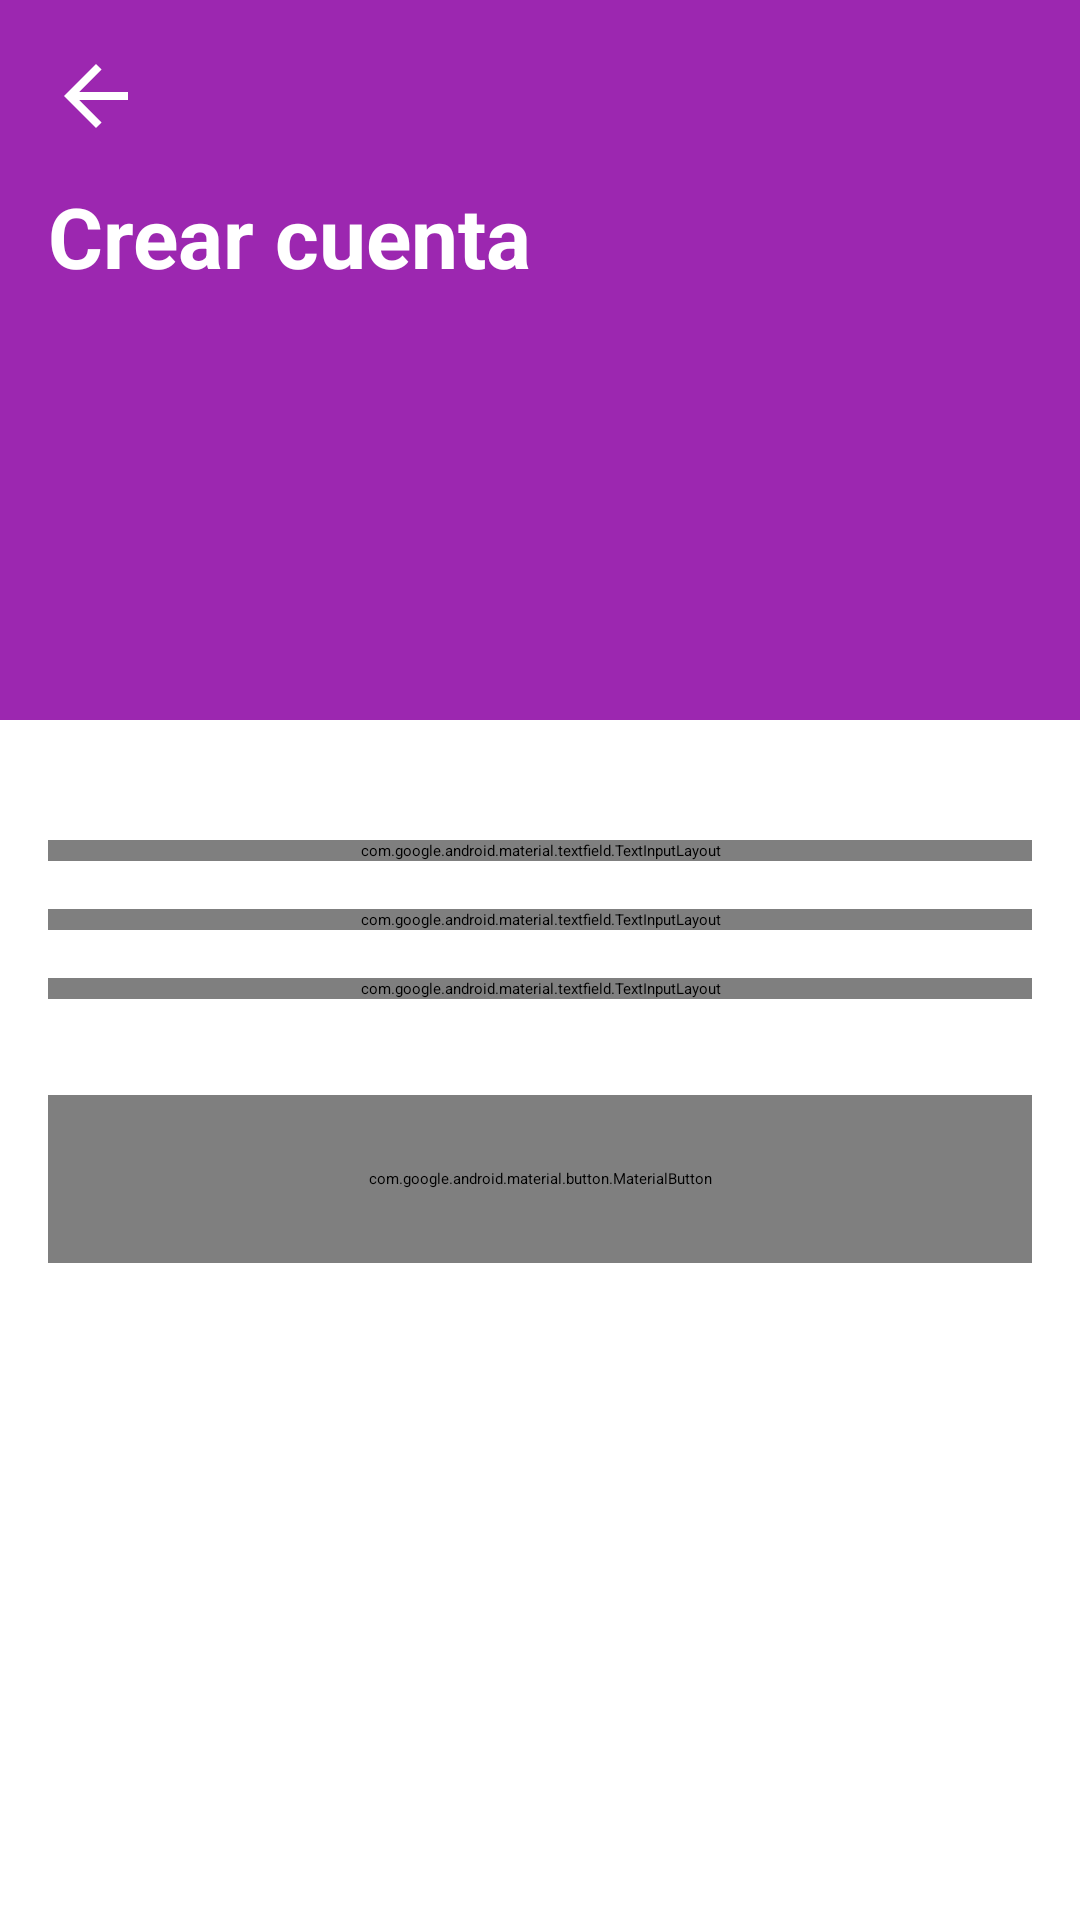

The Android layout XML behind this screen, and the referenced resources:
<!-- AndroidManifest.xml: application theme Theme.GameHealthManager -->
<!-- res/layout/fragment_register.xml -->
<?xml version="1.0" encoding="utf-8"?>
<ScrollView xmlns:android="http://schemas.android.com/apk/res/android"
    xmlns:app="http://schemas.android.com/apk/res-auto"
    xmlns:tools="http://schemas.android.com/tools"
    android:layout_width="match_parent"
    android:layout_height="match_parent"
    android:fillViewport="true"
    android:background="#FFFFFF"
    tools:context=".onboarding.signup.RegisterFragment">

    <androidx.constraintlayout.widget.ConstraintLayout
        android:layout_width="match_parent"
        android:layout_height="wrap_content">

        
        <View
            android:id="@+id/view_header_bg"
            android:layout_width="0dp"
            android:layout_height="240dp"
            android:background="#9C27B0"
            app:layout_constraintEnd_toEndOf="parent"
            app:layout_constraintStart_toStartOf="parent"
            app:layout_constraintTop_toTopOf="parent" />

        
        <ImageView
            android:id="@+id/bottomReturn"
            android:layout_width="32dp"
            android:layout_height="32dp"
            android:layout_marginStart="16dp"
            android:layout_marginTop="16dp"
            android:src="@drawable/abc_ic_ab_back_material"
            app:layout_constraintStart_toStartOf="parent"
            app:layout_constraintTop_toTopOf="parent"
            app:tint="#FFFFFF" />

        <TextView
            android:id="@+id/tv_welcome"
            android:layout_width="wrap_content"
            android:layout_height="wrap_content"
            android:layout_marginStart="16dp"
            android:layout_marginTop="60dp"
            android:text="Crear cuenta"
            android:textColor="#FFFFFF"
            android:textSize="28sp"
            android:textStyle="bold"
            app:layout_constraintStart_toStartOf="parent"
            app:layout_constraintTop_toTopOf="parent" />

        
        <com.google.android.material.textfield.TextInputLayout
            style="@style/passwordTil"
            android:id="@+id/emailTil"
            android:layout_width="0dp"
            android:layout_height="wrap_content"
            android:layout_marginStart="16dp"
            android:layout_marginTop="40dp"
            android:layout_marginEnd="16dp"
            android:hint="@string/mail"
            android:ems="10"
            android:inputType="textPassword"
            app:layout_constraintEnd_toEndOf="parent"
            app:layout_constraintStart_toStartOf="parent"
            app:layout_constraintTop_toBottomOf="@id/view_header_bg">

            <com.google.android.material.textfield.TextInputEditText
                style="@style/passwordTiet"
                android:id="@+id/emailTiet"
                android:layout_width="match_parent"
                android:layout_height="wrap_content"
                app:layout_constraintEnd_toEndOf="parent"
                app:layout_constraintStart_toStartOf="parent"/>
        </com.google.android.material.textfield.TextInputLayout>

        
        <com.google.android.material.textfield.TextInputLayout
            style="@style/passwordTil"
            android:id="@+id/passwordTil"
            android:layout_width="0dp"
            android:layout_height="wrap_content"
            android:layout_marginStart="16dp"
            android:layout_marginTop="16dp"
            android:layout_marginEnd="16dp"
            android:hint="Contraseña:"
            android:ems="10"
            app:endIconMode="password_toggle"
            android:inputType="textPassword"
            app:layout_constraintEnd_toEndOf="parent"
            app:layout_constraintStart_toStartOf="parent"
            app:layout_constraintTop_toBottomOf="@id/emailTil">

            <com.google.android.material.textfield.TextInputEditText
                style="@style/passwordTiet"
                android:id="@+id/passwordTiet"
                android:layout_width="match_parent"
                android:layout_height="wrap_content"
                app:layout_constraintEnd_toEndOf="parent"
                app:layout_constraintStart_toStartOf="parent"/>
        </com.google.android.material.textfield.TextInputLayout>

        
        <com.google.android.material.textfield.TextInputLayout
            style="@style/passwordTil"
            android:id="@+id/confirmPasswordTil"
            android:layout_width="0dp"
            android:layout_height="wrap_content"
            android:layout_marginStart="16dp"
            android:layout_marginTop="16dp"
            android:layout_marginEnd="16dp"
            android:hint="Confirmar contraseña:"
            app:endIconMode="password_toggle"
            android:ems="10"
            app:layout_constraintEnd_toEndOf="parent"
            app:layout_constraintStart_toStartOf="parent"
            app:layout_constraintTop_toBottomOf="@id/passwordTil">

            <com.google.android.material.textfield.TextInputEditText
                style="@style/passwordTiet"
                android:id="@+id/confirmPasswordTiet"
                android:layout_width="match_parent"
                android:layout_height="wrap_content"
                app:layout_constraintEnd_toEndOf="parent"
                app:layout_constraintStart_toStartOf="parent"/>
        </com.google.android.material.textfield.TextInputLayout>

        <TextView
            style="@style/signInLabel"
            android:id="@+id/registerText"
            android:layout_width="0dp"
            android:layout_height="wrap_content"
            android:layout_marginStart="16dp"
            android:layout_marginEnd="16dp"
            android:layout_marginBottom="16dp"
            android:text="¿Ya tienes una cuenta? Inicia sesión"
            app:layout_constraintBottom_toBottomOf="parent"
            app:layout_constraintEnd_toEndOf="parent"
            app:layout_constraintStart_toStartOf="parent" />

        
        <com.google.android.material.button.MaterialButton
            android:id="@+id/signInButton"
            style="@style/signUpButton"
            android:layout_width="0dp"
            android:layout_height="56dp"
            android:layout_marginStart="16dp"
            android:layout_marginTop="32dp"
            android:layout_marginEnd="16dp"
            android:text="Ingresar"
            app:cornerRadius="12dp"
            app:backgroundTint="#9C27B0"
            app:layout_constraintEnd_toEndOf="parent"
            app:layout_constraintStart_toStartOf="parent"
            app:layout_constraintTop_toBottomOf="@id/confirmPasswordTil" />

    </androidx.constraintlayout.widget.ConstraintLayout>
</ScrollView>
<!-- resources referenced by this layout -->
<resources>
  <style name="passwordTiet" parent="Widget.Material3.TextInputEditText.FilledBox">
          <item name="android:textColor">@color/black</item>
          <item name="android:textColorHint">@color/black</item>
      </style>
  <style name="passwordTil" parent="Widget.Material3.TextInputLayout.FilledBox">
          <item name="boxBackgroundColor">@color/white</item>
          <item name="hintTextColor">@color/black</item>
      </style>
  <style name="signInLabel" parent="TextAppearance.Material3.BodyLarge">
          <item name="android:textColor">@color/white</item>
          <item name="android:textStyle">bold</item>
          <item name="android:textSize">16sp</item>
          <item name="android:textAlignment">center</item>
      </style>
  <style name="signUpButton" parent="Widget.Material3.Button">
          <item name="android:textAllCaps">false</item>
          <item name="cornerRadius">12dp</item>
  
          <item name="backgroundTint">@color/button_background</item>
          <item name="android:textColor">@color/button_text</item>
  
          <item name="android:textSize">20sp</item>
          <item name="android:textStyle">bold</item>
      </style>
  <style name="Theme.GameHealthManager" parent="Theme.Material3.DayNight.NoActionBar">
      </style>
  <color name="black">#FF000000</color>
  <color name="white">#FFFFFFFF</color>
</resources>
